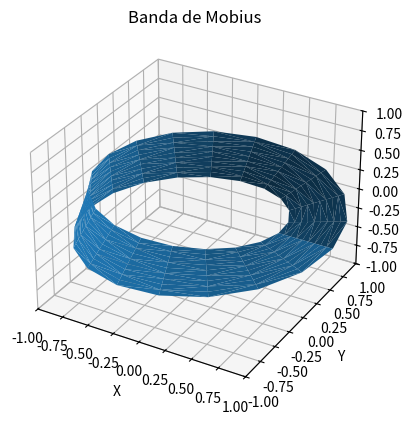

Generate this figure with matplotlib:
import numpy as np
import matplotlib.pyplot as plt
from mpl_toolkits.mplot3d import Axes3D
import matplotlib.tri as mtri

fig = plt.figure(figsize=plt.figaspect(1))

u = np.linspace(0, 2.0 * np.pi, endpoint=True, num=20)
v = np.linspace(-0.5 , 0.5, endpoint=True, num=10)
u, v = np.meshgrid(u, v)
u, v = u.flatten(), v.flatten()

x = (1 + 0.5 * v * np.cos(u / 2.0)) * np.cos(u)
y = (1 + 0.5 * v * np.cos(u / 2.0)) * np.sin(u)
z = 0.5 * v * np.sin(u / 2.0)

tri = mtri.Triangulation(u, v)

ax = fig.add_subplot(1, 1, 1, projection='3d')
ax.plot_trisurf(x, y, z, triangles=tri.triangles)
ax.set_title('Banda de Mobius')
ax.set_xlabel('X')
ax.set_ylabel('Y')
ax.set_zlabel('Z')
ax.set_xlim(-1, 1)
ax.set_ylim(-1, 1)
ax.set_zlim(-1, 1)


plt.show()
